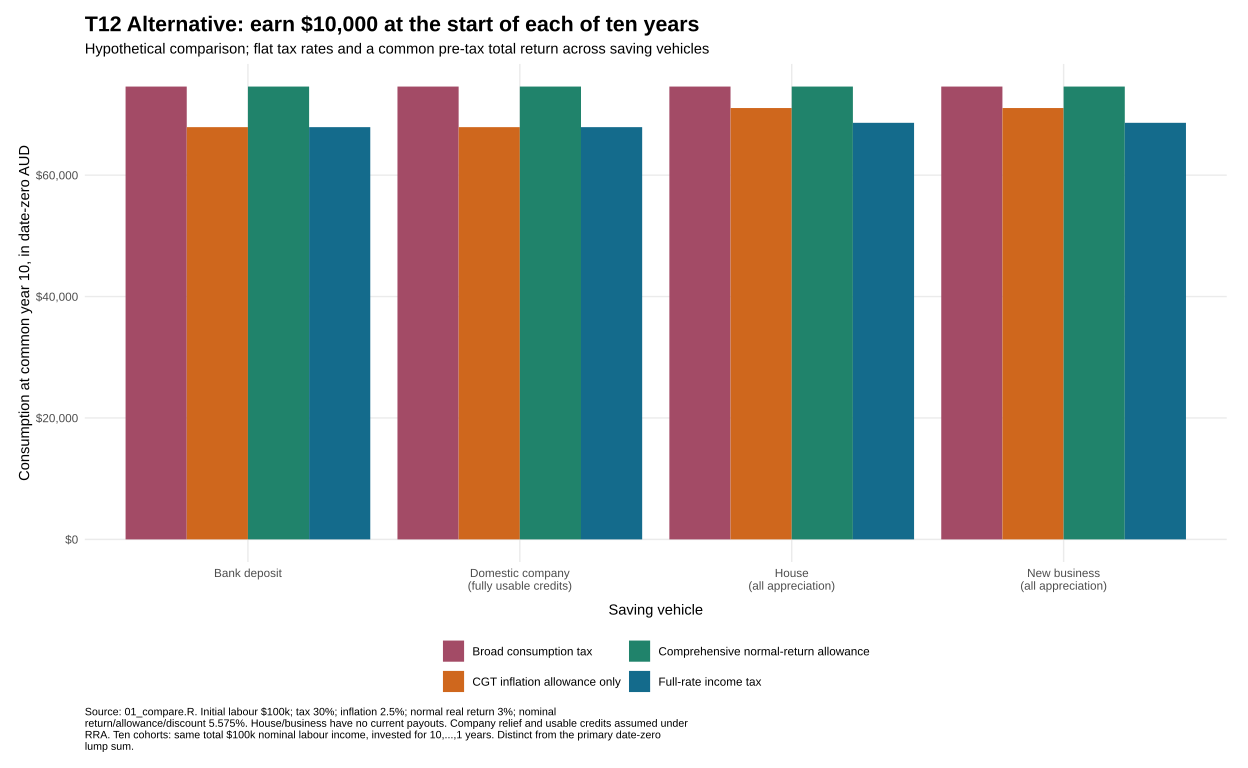

The data file committed next to this chart (first rows):
asset, system, resource, initial_tax, initial_investment, final_consumption, final_consumption_real, pv_total_tax, pv_saving_tax, pv_initial_tax
Bank deposit, Broad consumption tax, 100000, 0, 100000, 95487, 74594, 23788, 23788, 0
Bank deposit, CGT inflation allowance only, 100000, 30000, 70000, 86929, 67909, 28763, 4975, 23788
Bank deposit, Comprehensive normal-return allowance, 100000, 30000, 70000, 95487, 74594, 23788, 0, 23788
Bank deposit, Full-rate income tax, 100000, 30000, 70000, 86929, 67909, 28763, 4975, 23788
Domestic company, Broad consumption tax, 100000, 0, 100000, 95487, 74594, 23788, 23788, 0
Domestic company, CGT inflation allowance only, 100000, 30000, 70000, 86929, 67909, 28763, 4975, 23788
Domestic company, Comprehensive normal-return allowance, 100000, 30000, 70000, 95487, 74594, 23788, 0, 23788
Domestic company, Full-rate income tax, 100000, 30000, 70000, 86929, 67909, 28763, 4975, 23788
House: capital appreciation, Broad consumption tax, 100000, 0, 100000, 95487, 74594, 23788, 23788, 0
House: capital appreciation, CGT inflation allowance only, 100000, 30000, 70000, 90956, 71055, 26422, 2634, 23788
House: capital appreciation, Comprehensive normal-return allowance, 100000, 30000, 70000, 95487, 74594, 23788, 0, 23788
House: capital appreciation, Full-rate income tax, 100000, 30000, 70000, 87841, 68621, 28232, 4445, 23788
New business: capital appreciation, Broad consumption tax, 100000, 0, 100000, 95487, 74594, 23788, 23788, 0
New business: capital appreciation, CGT inflation allowance only, 100000, 30000, 70000, 90956, 71055, 26422, 2634, 23788
New business: capital appreciation, Comprehensive normal-return allowance, 100000, 30000, 70000, 95487, 74594, 23788, 0, 23788
New business: capital appreciation, Full-rate income tax, 100000, 30000, 70000, 87841, 68621, 28232, 4445, 23788
